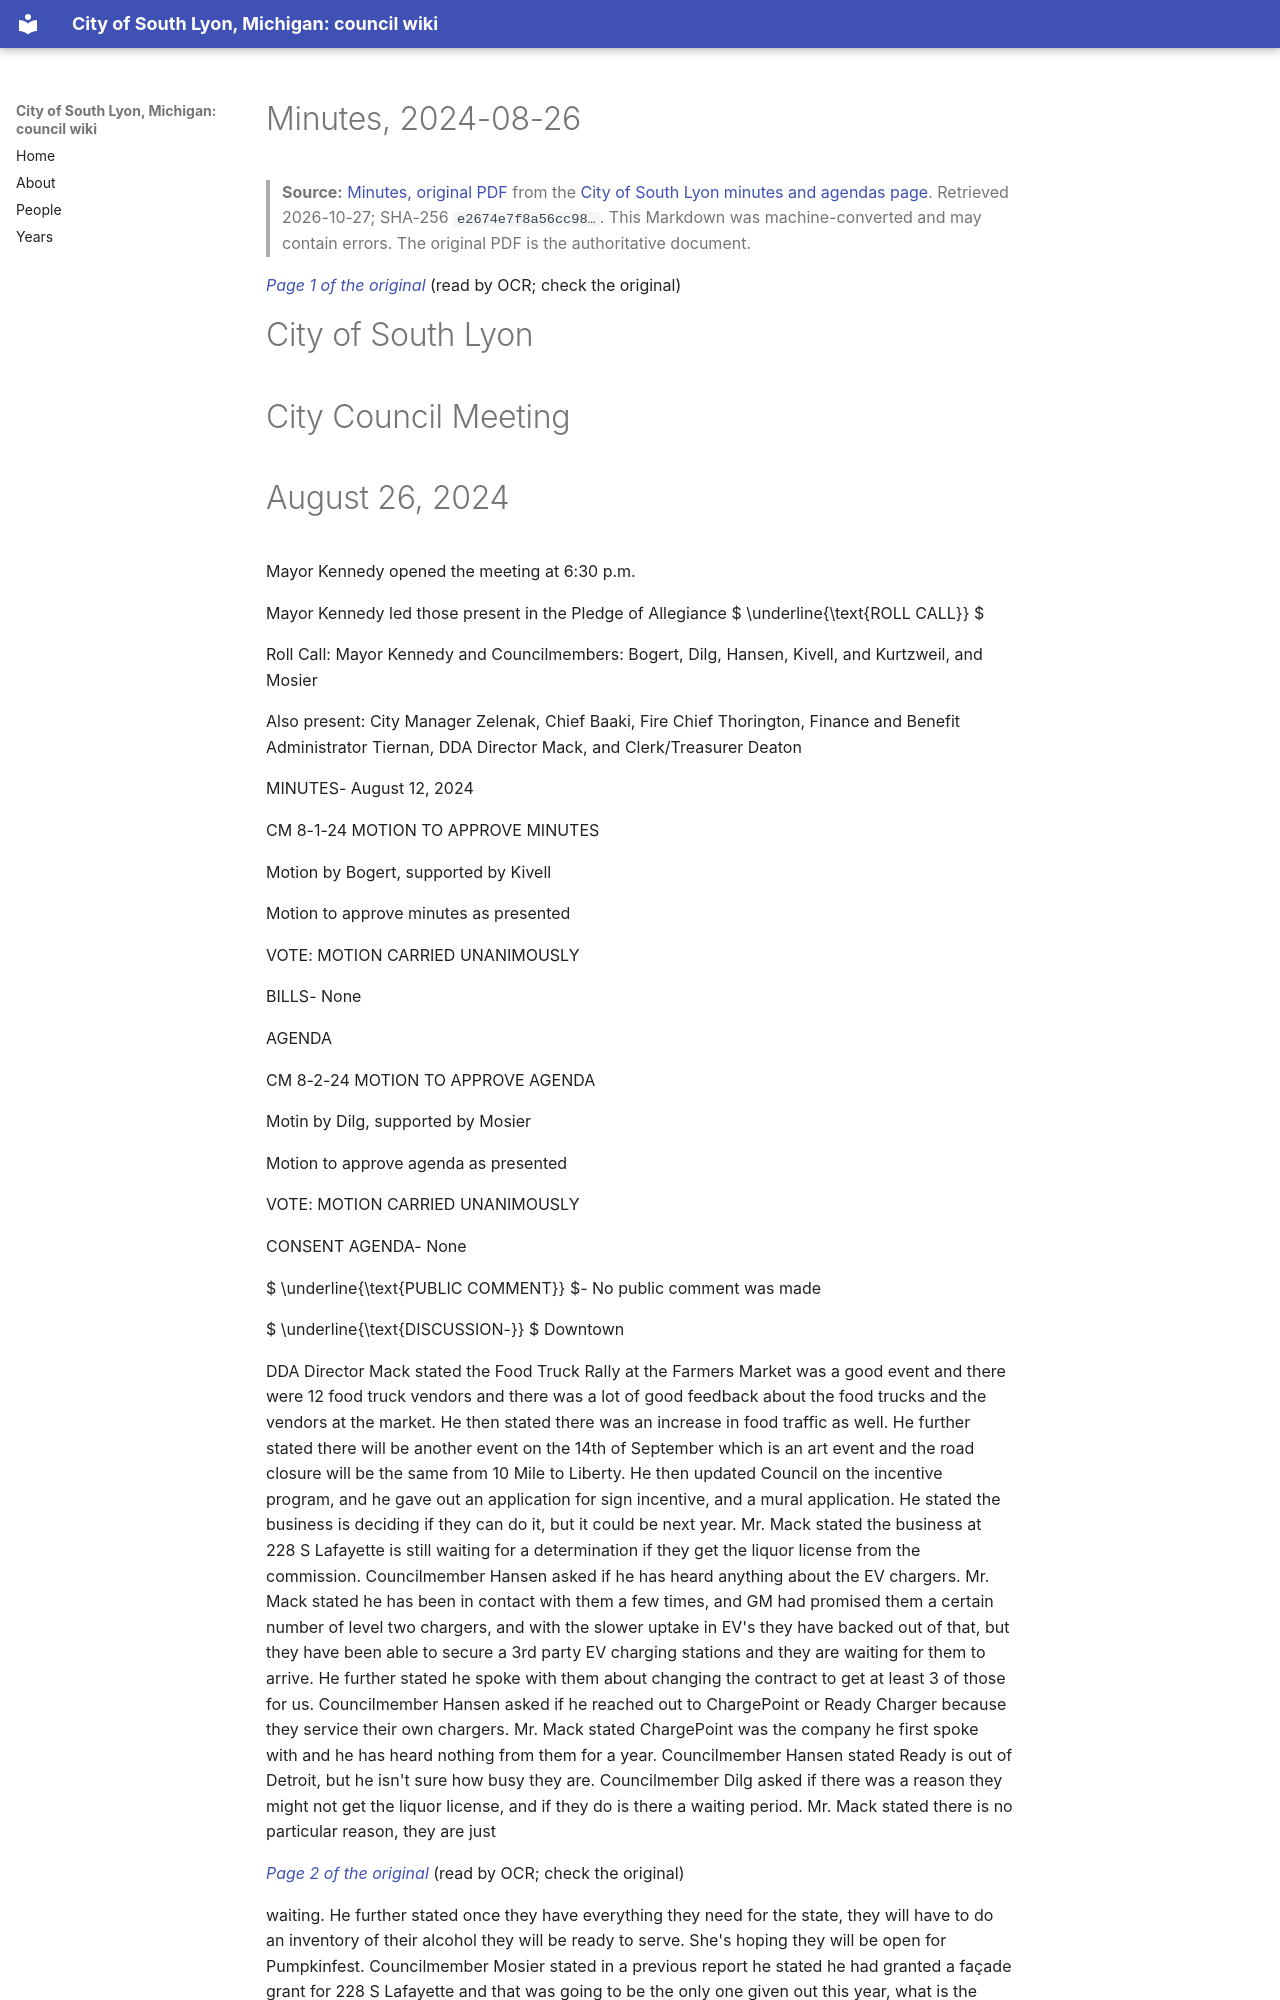

repository: RyanMathewson/city-of-south-lyon-mi-council-wiki · page: documents/2024/2024-08-26/minutes/index.html · generator: mkdocs

---
title: "Minutes, 2024-08-26"
meeting_date: "2024-08-26"
document: "minutes"
source_url: "https://www.southlyonmi.org/8-26-24%20CM%20Approved.pdf?t=202409121233260"
source_listing: "https://www.southlyonmi.org/government/city_council/city_council_minutes_and_agendas.php"
source_sha256: "e2674e7f8a56cc98d5f69ee78335072f41c8495a651fdc807c17eb0c31ef0e17"
source_bytes: 324166
retrieved: "2026-10-27"
pages: 7
ocr_pages: 7
converter: "pymupdf4llm 0.3.4 (text layers); PaddleOCR-VL-1.6-0.9B (scanned pages)"
---

# Minutes, 2024-08-26

> **Source:** [Minutes, original PDF](https://www.southlyonmi.org/8-26-24%20CM%20Approved.pdf?t=202409121233260) from the [City of South Lyon minutes and agendas page](https://www.southlyonmi.org/government/city_council/city_council_minutes_and_agendas.php). Retrieved 2026-10-27; SHA-256 `e2674e7f8a56cc98…`. This Markdown was machine-converted and may contain errors. The original PDF is the authoritative document.

<a id="p1"></a>
*[Page 1 of the original](https://www.southlyonmi.org/8-26-24%20CM%20Approved.pdf?t=202409121233260#page=1)* (read by OCR; check the original)

# City of South Lyon

# City Council Meeting
